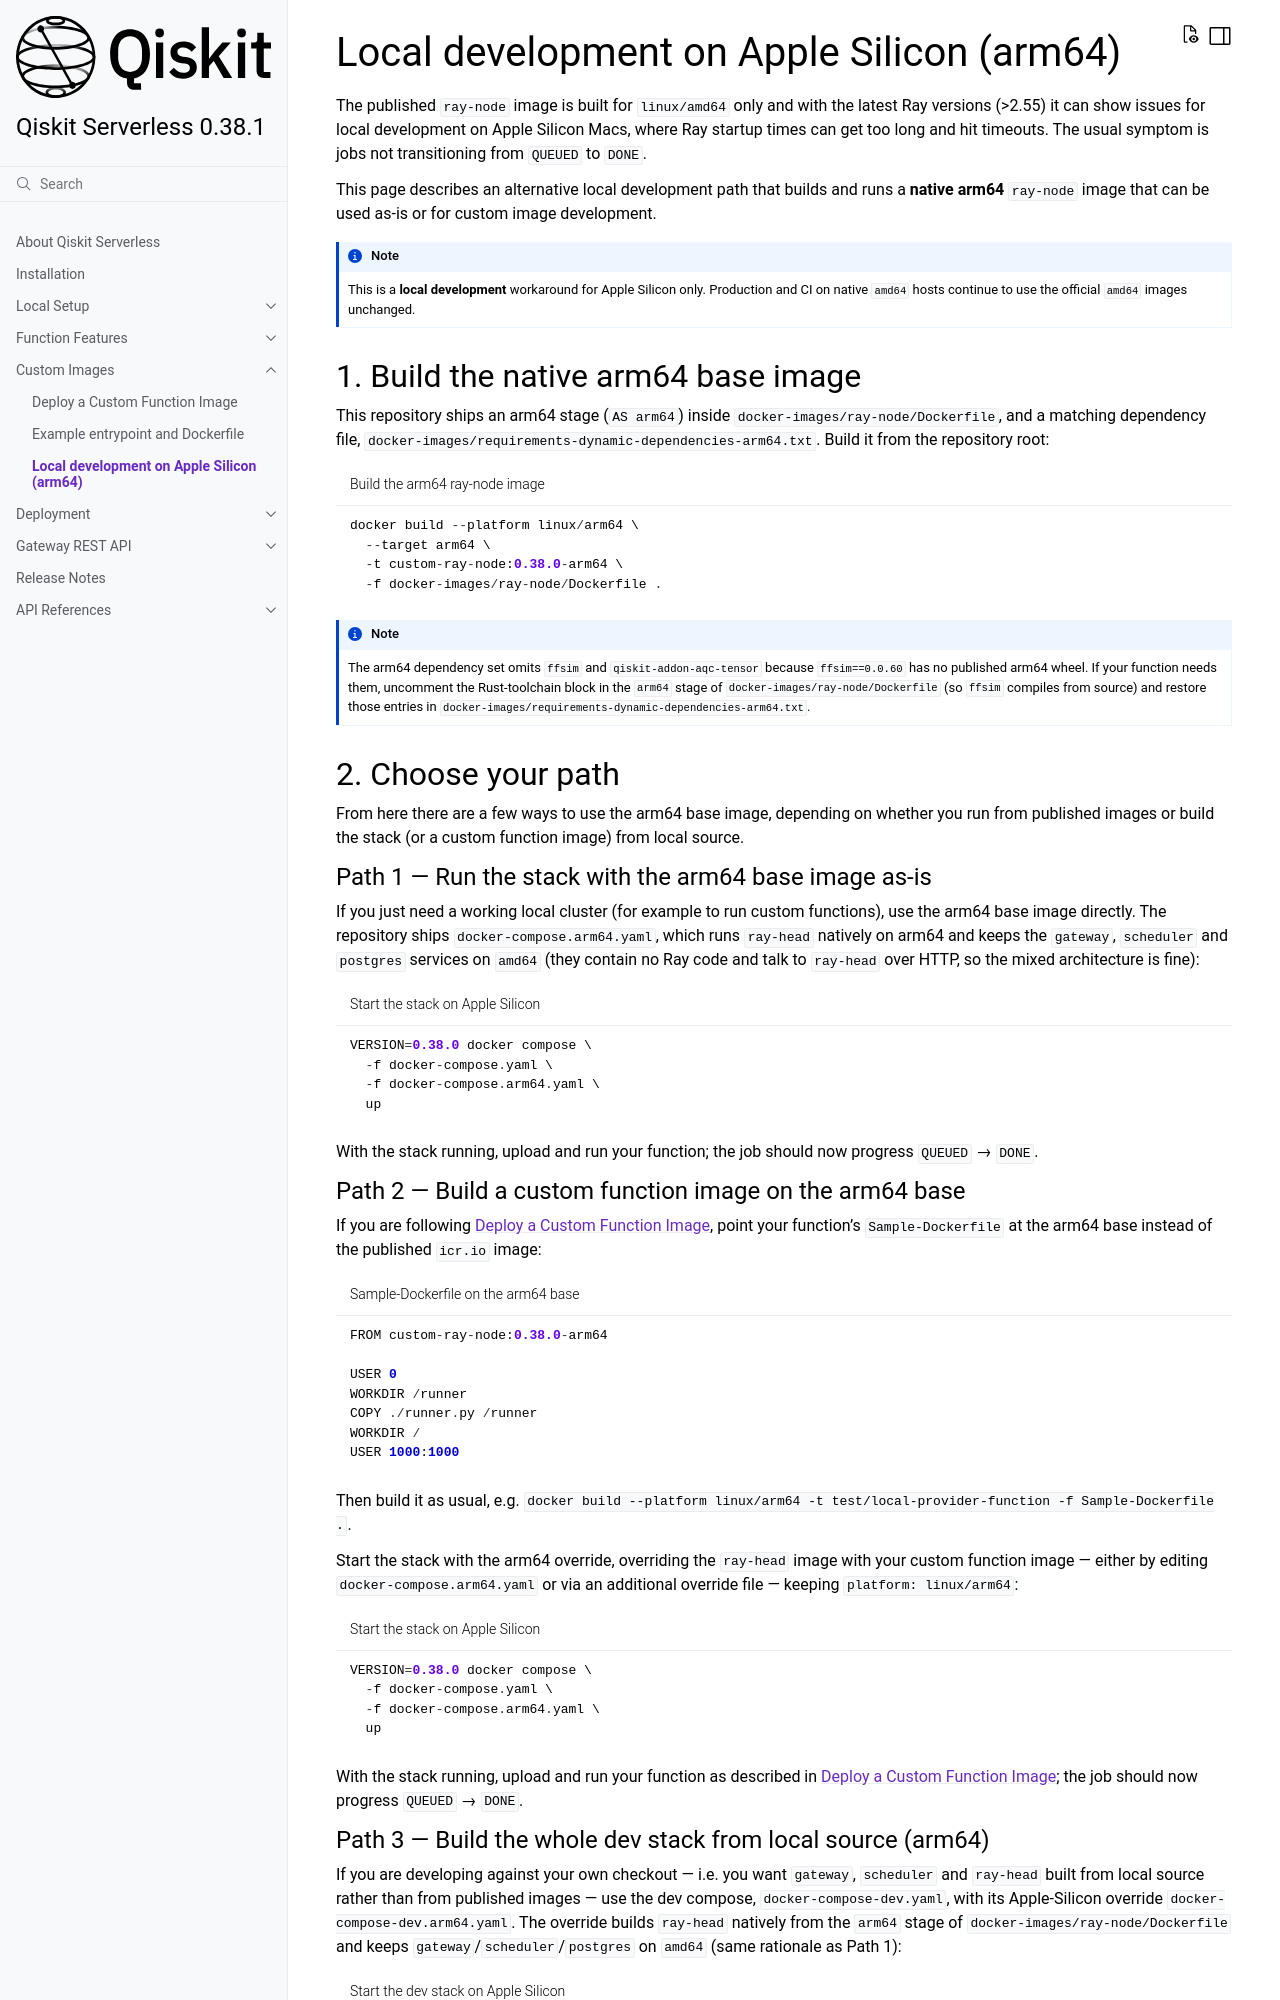

repository: Qiskit/qiskit-serverless · page: custom_images/run_on_apple_silicon.html · generator: sphinx

.. _run_on_apple_silicon:

==========================================
Local development on Apple Silicon (arm64)
==========================================

The published ``ray-node`` image is built for ``linux/amd64`` only and with the latest Ray versions
(>2.55) it can show issues for local development on Apple Silicon Macs, where Ray startup times can get
too long and hit timeouts. The usual symptom is jobs not transitioning from ``QUEUED`` to ``DONE``.

This page describes an alternative local development path that builds and runs a **native
arm64** ``ray-node`` image that can be used as-is or for custom image development.

.. note::

   This is a **local development** workaround for Apple Silicon only. Production and CI on
   native ``amd64`` hosts continue to use the official ``amd64`` images unchanged.


1. Build the native arm64 base image
------------------------------------

This repository ships an arm64 stage (``AS arm64``) inside ``docker-images/ray-node/Dockerfile``, and a
matching dependency file, ``docker-images/requirements-dynamic-dependencies-arm64.txt``. Build it from
the repository root:

.. code-block::
   :caption: Build the arm64 ray-node image

   docker build --platform linux/arm64 \
     --target arm64 \
     -t custom-ray-node:0.38.0-arm64 \
     -f docker-images/ray-node/Dockerfile .

.. note::

   The arm64 dependency set omits ``ffsim`` and ``qiskit-addon-aqc-tensor`` because
   ``ffsim==0.0.60`` has no published arm64 wheel. If your function needs them, uncomment the
   Rust-toolchain block in the ``arm64`` stage of ``docker-images/ray-node/Dockerfile`` (so ``ffsim`` compiles
   from source) and restore those entries in ``docker-images/requirements-dynamic-dependencies-arm64.txt``.

2. Choose your path
-------------------

From here there are a few ways to use the arm64 base image, depending on whether you run from
published images or build the stack (or a custom function image) from local source.

Path 1 — Run the stack with the arm64 base image as-is
~~~~~~~~~~~~~~~~~~~~~~~~~~~~~~~~~~~~~~~~~~~~~~~~~~~~~~~~~

If you just need a working local cluster (for example to run custom functions),
use the arm64 base image directly. The repository ships ``docker-compose.arm64.yaml``, which runs
``ray-head`` natively on arm64 and keeps the ``gateway``, ``scheduler`` and ``postgres`` services
on ``amd64`` (they contain no Ray code and talk to ``ray-head`` over HTTP, so the mixed
architecture is fine):

.. code-block::
   :caption: Start the stack on Apple Silicon

   VERSION=0.38.0 docker compose \
     -f docker-compose.yaml \
     -f docker-compose.arm64.yaml \
     up

With the stack running, upload and run your function; the job should now progress
``QUEUED`` → ``DONE``.

Path 2 — Build a custom function image on the arm64 base
~~~~~~~~~~~~~~~~~~~~~~~~~~~~~~~~~~~~~~~~~~~~~~~~~~~~~~~~~~~

If you are following :ref:`deploy_image`, point your function's ``Sample-Dockerfile`` at the
arm64 base instead of the published ``icr.io`` image:

.. code-block::
   :caption: Sample-Dockerfile on the arm64 base

   FROM custom-ray-node:0.38.0-arm64

   USER 0
   WORKDIR /runner
   COPY ./runner.py /runner
   WORKDIR /
   USER 1000:1000

Then build it as usual, e.g.
``docker build --platform linux/arm64 -t test/local-provider-function -f Sample-Dockerfile .``.

Start the stack with the arm64 override, overriding the ``ray-head`` image with your custom
function image — either by editing ``docker-compose.arm64.yaml`` or via an additional override
file — keeping ``platform: linux/arm64``:

.. code-block::
   :caption: Start the stack on Apple Silicon

   VERSION=0.38.0 docker compose \
     -f docker-compose.yaml \
     -f docker-compose.arm64.yaml \
     up

With the stack running, upload and run your function as described in :ref:`deploy_image`; the job
should now progress ``QUEUED`` → ``DONE``.
